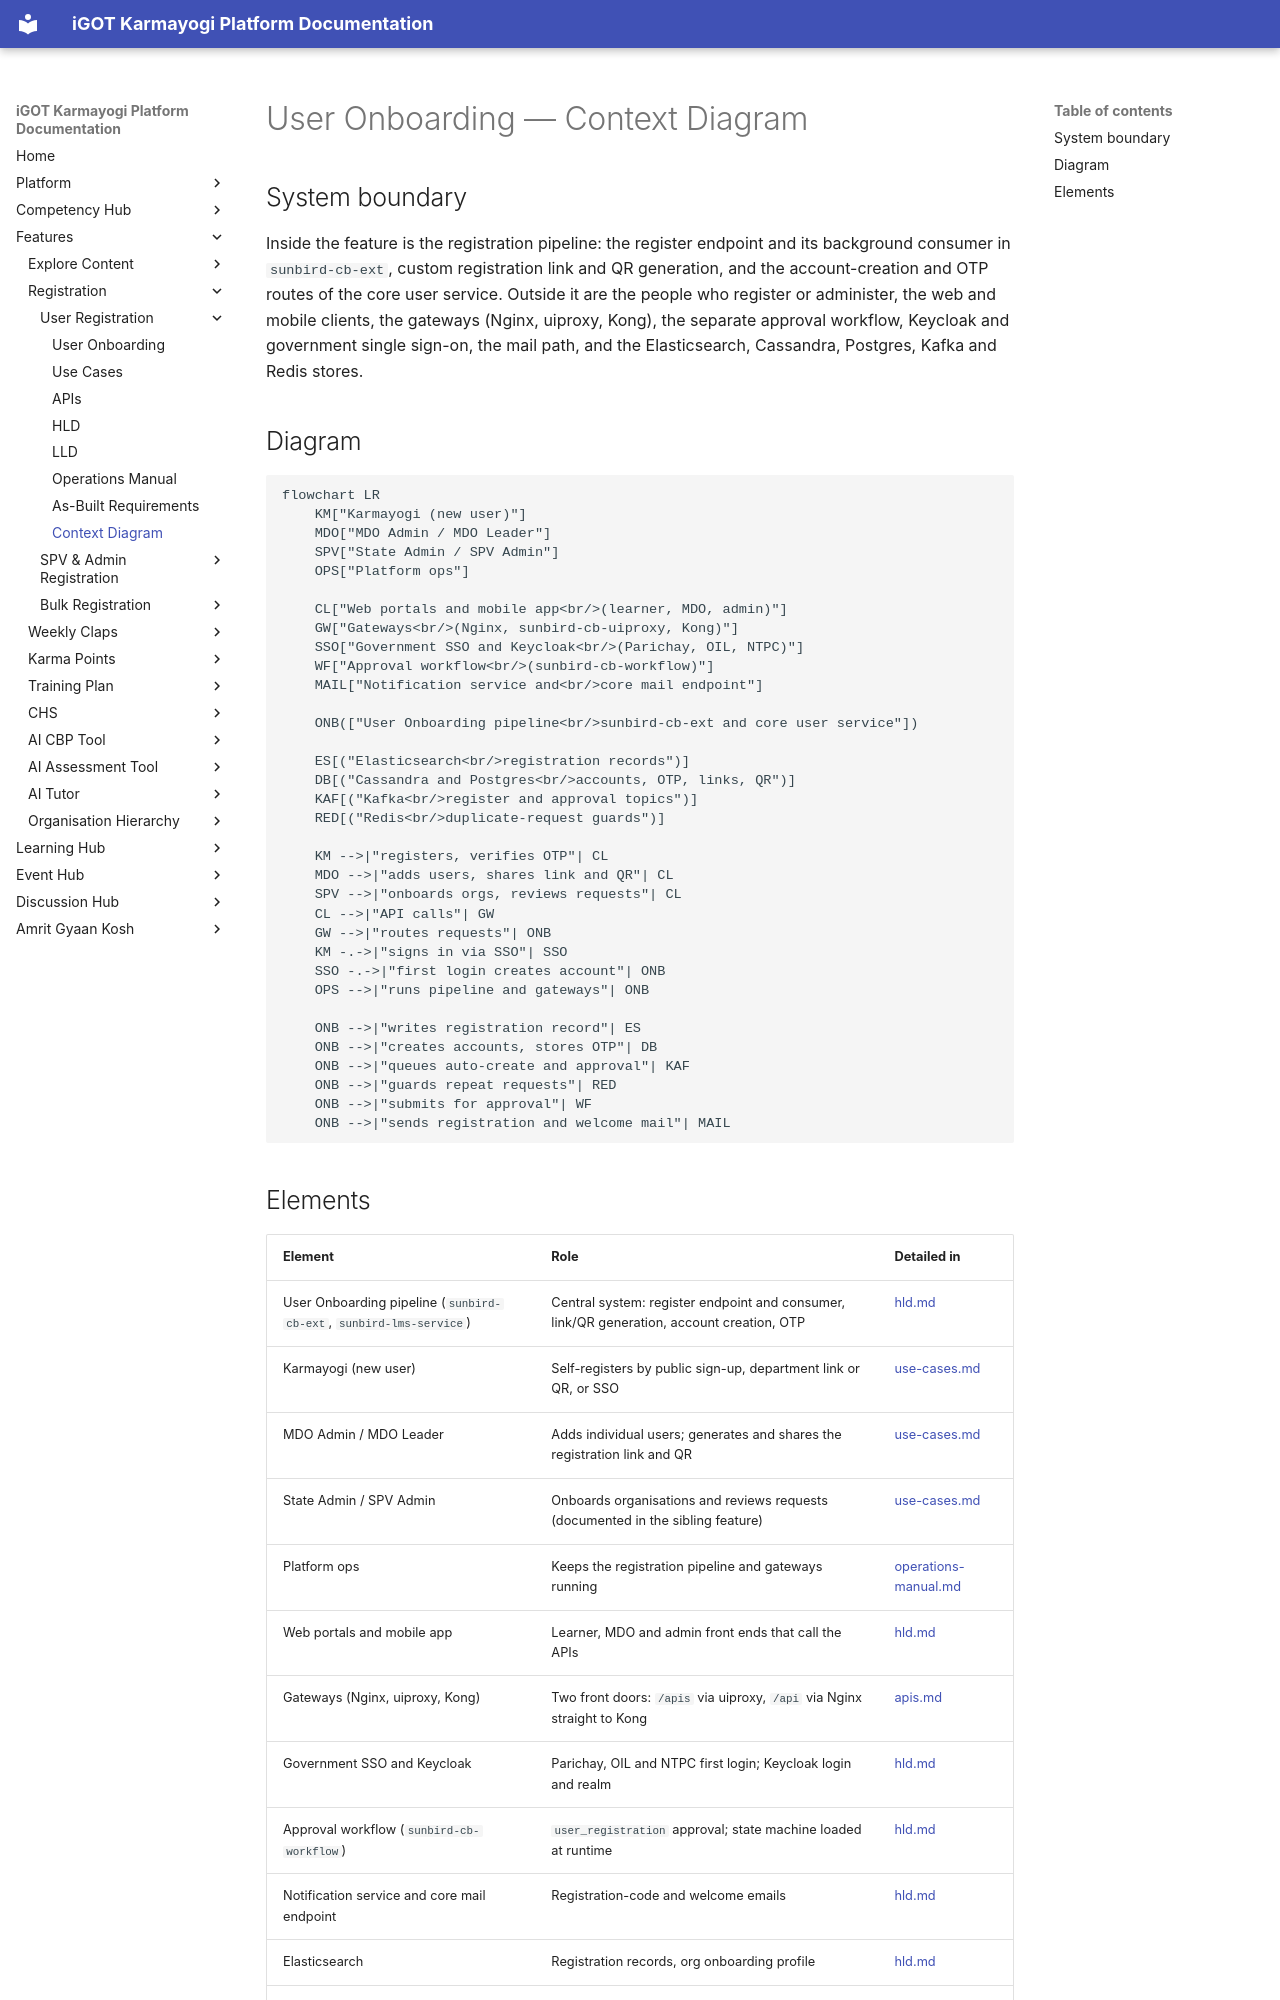

repository: KB-iGOT/igot-docs · page: learning-hub/user-onboarding/context-diagram/index.html · generator: mkdocs

# User Onboarding — Context Diagram

## System boundary

Inside the feature is the registration pipeline: the register endpoint and its
background consumer in `sunbird-cb-ext`, custom registration link and QR
generation, and the account-creation and OTP routes of the core user service.
Outside it are the people who register or administer, the web and mobile
clients, the gateways (Nginx, uiproxy, Kong), the separate approval workflow,
Keycloak and government single sign-on, the mail path, and the Elasticsearch,
Cassandra, Postgres, Kafka and Redis stores.

## Diagram

```mermaid
flowchart LR
    KM["Karmayogi (new user)"]
    MDO["MDO Admin / MDO Leader"]
    SPV["State Admin / SPV Admin"]
    OPS["Platform ops"]

    CL["Web portals and mobile app<br/>(learner, MDO, admin)"]
    GW["Gateways<br/>(Nginx, sunbird-cb-uiproxy, Kong)"]
    SSO["Government SSO and Keycloak<br/>(Parichay, OIL, NTPC)"]
    WF["Approval workflow<br/>(sunbird-cb-workflow)"]
    MAIL["Notification service and<br/>core mail endpoint"]

    ONB(["User Onboarding pipeline<br/>sunbird-cb-ext and core user service"])

    ES[("Elasticsearch<br/>registration records")]
    DB[("Cassandra and Postgres<br/>accounts, OTP, links, QR")]
    KAF[("Kafka<br/>register and approval topics")]
    RED[("Redis<br/>duplicate-request guards")]

    KM -->|"registers, verifies OTP"| CL
    MDO -->|"adds users, shares link and QR"| CL
    SPV -->|"onboards orgs, reviews requests"| CL
    CL -->|"API calls"| GW
    GW -->|"routes requests"| ONB
    KM -.->|"signs in via SSO"| SSO
    SSO -.->|"first login creates account"| ONB
    OPS -->|"runs pipeline and gateways"| ONB

    ONB -->|"writes registration record"| ES
    ONB -->|"creates accounts, stores OTP"| DB
    ONB -->|"queues auto-create and approval"| KAF
    ONB -->|"guards repeat requests"| RED
    ONB -->|"submits for approval"| WF
    ONB -->|"sends registration and welcome mail"| MAIL
```
